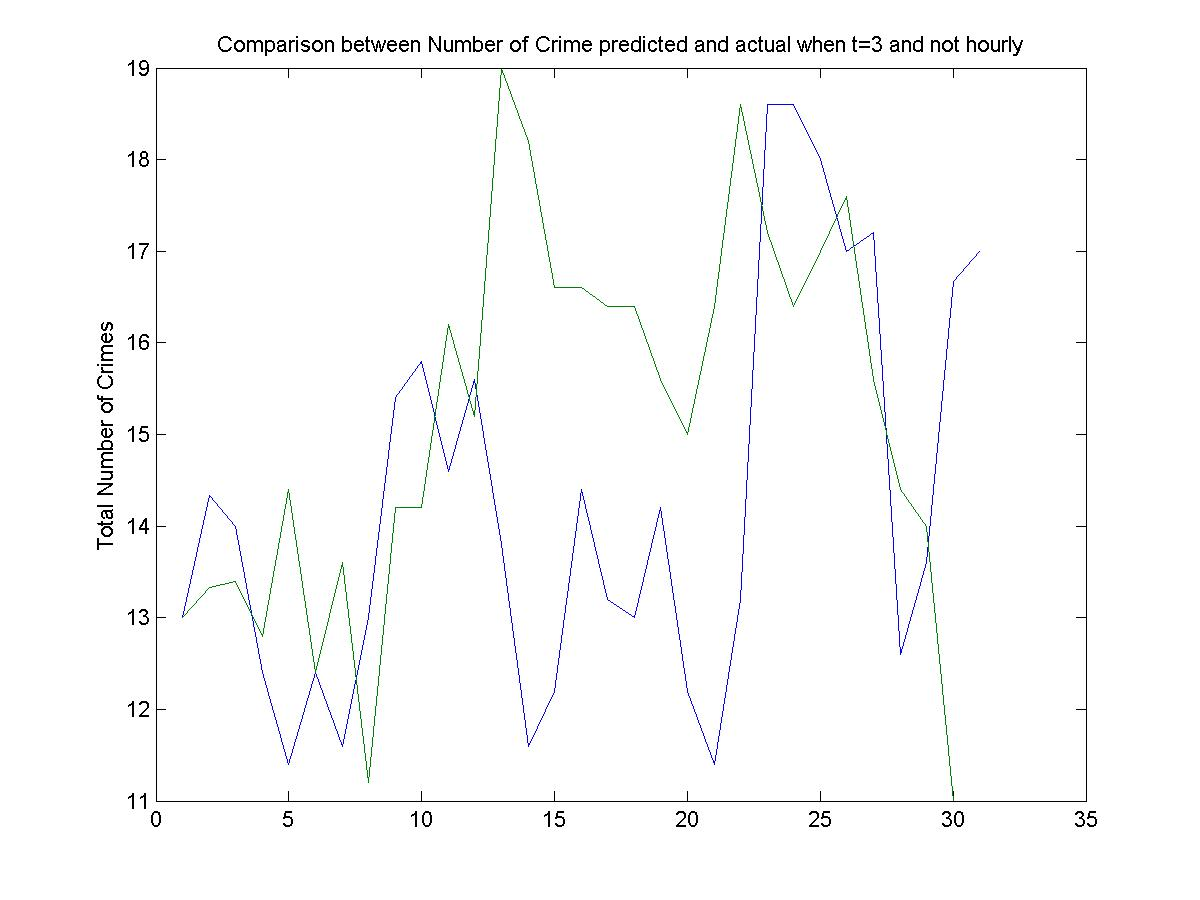

The data file committed next to this chart (first rows):
13, 13
20, 13
10, 14
17, 13
10, 14
5, 10
15, 21
15, 4
13, 19
17, 2
17, 25
17, 21
9, 14
18, 14
8, 21
6, 21
20, 13
20, 14
12, 13
7, 21
12, 17
10, 10
16, 21
21, 24
34, 14
12, 13
7, 13
11, 24
22, 14
11, 8
17, 11
